3-way image classification set "DATASET" from GitHub (mecatrono/Sistemas-Inteligentes); label vocabulary: capacitores, resistores, transformadores.

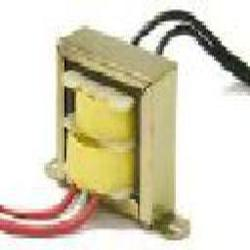
Label: transformadores

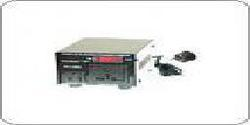
Label: transformadores

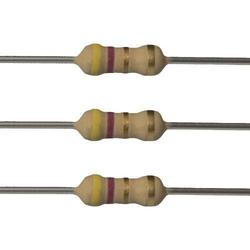
Label: resistores

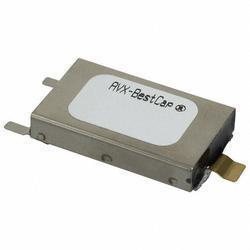
Label: capacitores

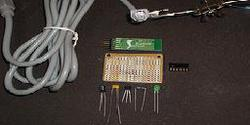
Label: capacitores

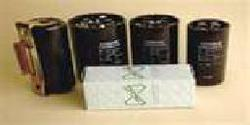
Label: capacitores
